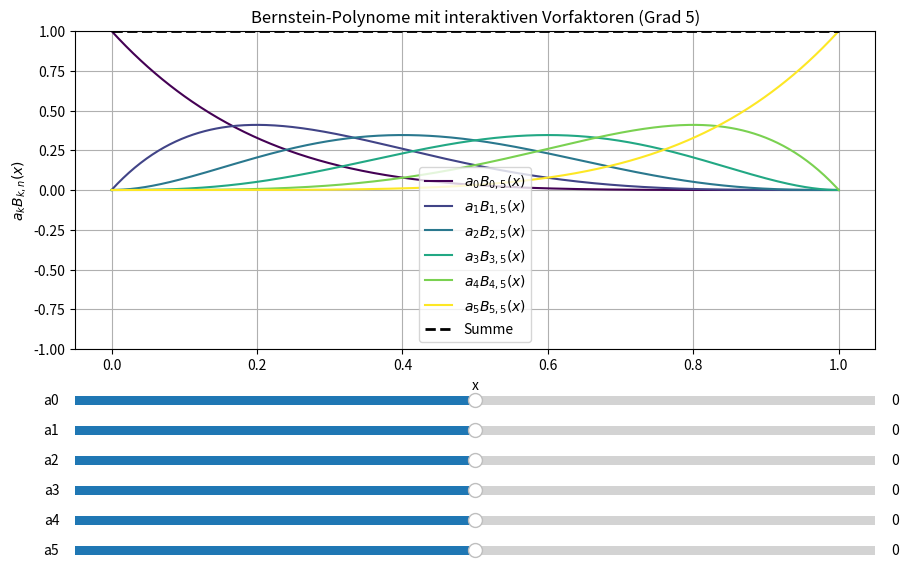

Recreate this plot in Python.
import numpy as np
import matplotlib.pyplot as plt
from matplotlib.widgets import Slider
from scipy.special import comb


def bernstein_polynomial(n, k, x):
    return comb(n, k) * x**k * (1 - x) ** (n - k)


def main():
    # Grad des Polynoms
    n = 5
    x = np.linspace(0, 1, 500)

    # Plot vorbereiten
    fig, ax = plt.subplots(figsize=(10, 6))
    plt.subplots_adjust(left=0.1, bottom=0.35)  # Platz für Slider lassen

    lines = []
    sliders = []

    colors = plt.cm.viridis(np.linspace(0, 1, n + 1))

    # Anfangswert und Plot jedes Polynoms
    for k in range(n + 1):
        y = bernstein_polynomial(n, k, x)
        (line,) = ax.plot(x, y, label=f"$a_{k} B_{{{k},{n}}}(x)$", color=colors[k])
        lines.append(line)

    # Summe der Polynome
    (sum_line,) = ax.plot(
        x, sum([l.get_ydata() for l in lines]), "k--", lw=2, label="Summe"
    )
    ax.set_title(f"Bernstein-Polynome mit interaktiven Vorfaktoren (Grad {n})")
    ax.set_xlabel("x")
    ax.set_ylabel("$a_k B_{k,n}(x)$")
    ax.legend()
    ax.grid(True)
    ax.set_ybound(-1.0, 1.0)

    # Sliders hinzufügen
    slider_height = 0.03
    start_y = 0.25
    spacing = 0.05

    for k in range(n + 1):
        ax_slider = plt.axes([0.1, start_y - k * spacing, 0.8, slider_height])
        slider = Slider(ax_slider, f"a{k}", -1.0, 1.0, valinit=0.0)
        sliders.append(slider)

    # Update-Funktion
    def update(val):
        y_sum = np.zeros_like(x)
        for k, slider in enumerate(sliders):
            factor = slider.val
            y = factor * bernstein_polynomial(n, k, x)
            lines[k].set_ydata(y)
            y_sum += y
        sum_line.set_ydata(y_sum)
        fig.canvas.draw_idle()

    # Slider verbinden
    for slider in sliders:
        slider.on_changed(update)

    plt.show()


if __name__ == "__main__":
    main()
